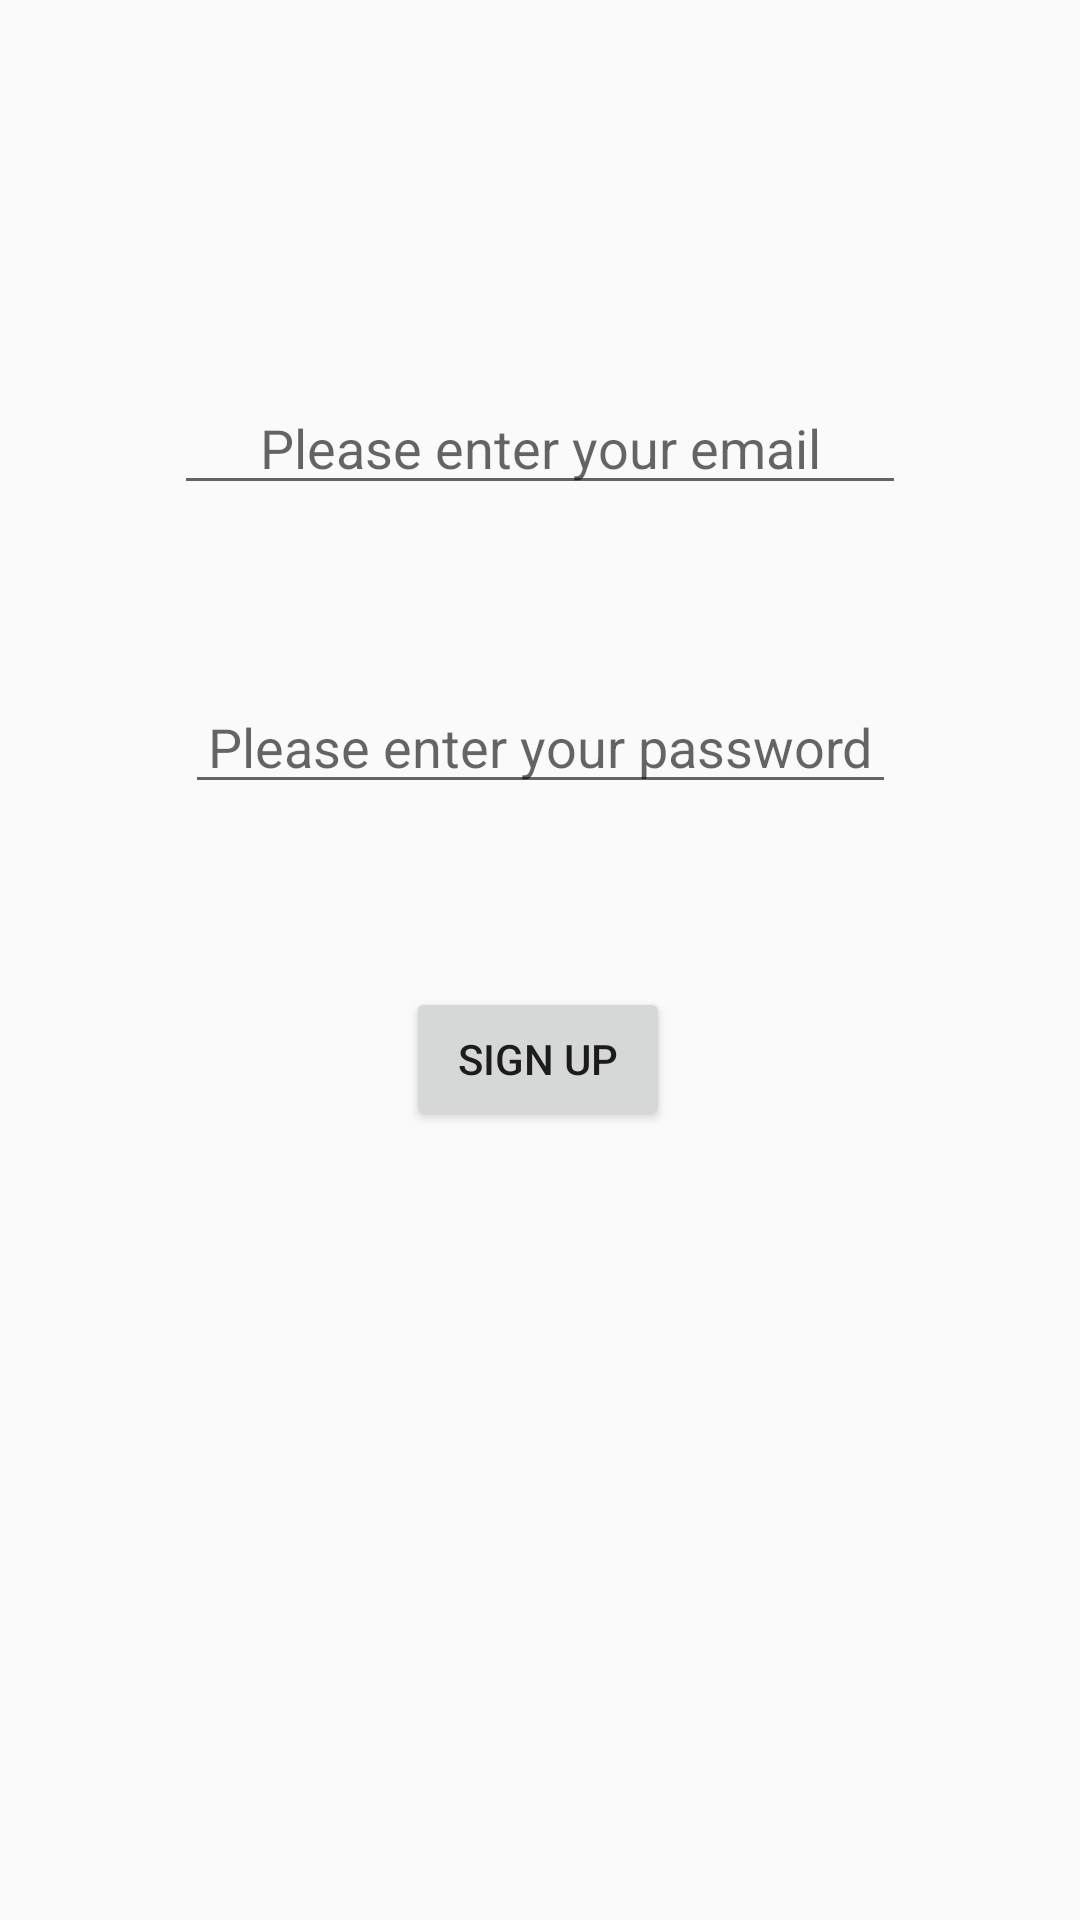

Reconstruct the res/layout file that produces this screen, plus the resources it refers to.
<!-- AndroidManifest.xml: application theme Theme.MoodDiary -->
<!-- res/layout/activity_sign_up.xml -->
<?xml version="1.0" encoding="utf-8"?>
<androidx.constraintlayout.widget.ConstraintLayout xmlns:android="http://schemas.android.com/apk/res/android"
    xmlns:app="http://schemas.android.com/apk/res-auto"
    xmlns:tools="http://schemas.android.com/tools"
    android:layout_width="match_parent"
    android:layout_height="match_parent"
    tools:context=".SignUp">

    <EditText
        android:id="@+id/editTextSignupEmail"
        android:layout_width="244dp"
        android:layout_height="wrap_content"
        android:layout_marginTop="113dp"
        android:layout_marginBottom="44dp"
        android:ems="10"
        android:gravity="center|center_horizontal|center_vertical"
        android:hint="Please enter your email"
        android:inputType="textEmailAddress"
        app:layout_constraintBottom_toTopOf="@+id/editTextSignupPassword"
        app:layout_constraintEnd_toEndOf="parent"
        app:layout_constraintStart_toStartOf="parent"
        app:layout_constraintTop_toTopOf="parent" />

    <EditText
        android:id="@+id/editTextSignupPassword"
        android:layout_width="237dp"
        android:layout_height="wrap_content"
        android:layout_marginBottom="47dp"
        android:ems="10"
        android:gravity="center|center_horizontal|center_vertical"
        android:hint="Please enter your password"
        android:inputType="textPassword"
        app:layout_constraintBottom_toTopOf="@+id/buttonEnter"
        app:layout_constraintEnd_toEndOf="parent"
        app:layout_constraintStart_toStartOf="parent"
        app:layout_constraintTop_toBottomOf="@+id/editTextSignupEmail" />

    <Button
        android:id="@+id/buttonEnter"
        android:layout_width="wrap_content"
        android:layout_height="wrap_content"
        android:layout_marginBottom="249dp"
        android:gravity="center|center_horizontal|center_vertical"
        android:text="Sign up"
        app:layout_constraintBottom_toBottomOf="parent"
        app:layout_constraintEnd_toEndOf="parent"
        app:layout_constraintHorizontal_bias="0.498"
        app:layout_constraintStart_toStartOf="parent"
        app:layout_constraintTop_toBottomOf="@+id/editTextSignupPassword" />
</androidx.constraintlayout.widget.ConstraintLayout>
<!-- resources referenced by this layout -->
<resources>
  <style name="Theme.MoodDiary" parent="Theme.MaterialComponents.DayNight.NoActionBar.Bridge">
          
          <item name="colorPrimary">@color/green</item>
          <item name="colorPrimaryVariant">@color/green</item>
          <item name="colorOnPrimary">@color/white</item>
          
          <item name="colorSecondary">@color/teal_200</item>
          <item name="colorSecondaryVariant">@color/teal_700</item>
          <item name="colorOnSecondary">@color/black</item>
          
          <item name="android:statusBarColor" tools:targetApi="l">?attr/colorPrimaryVariant</item>
          
      </style>
  <color name="green">#c7dbd5</color>
  <color name="white">#FFFFFFFF</color>
  <color name="teal_200">#FF03DAC5</color>
  <color name="teal_700">#FF018786</color>
  <color name="black">#FF000000</color>
</resources>
